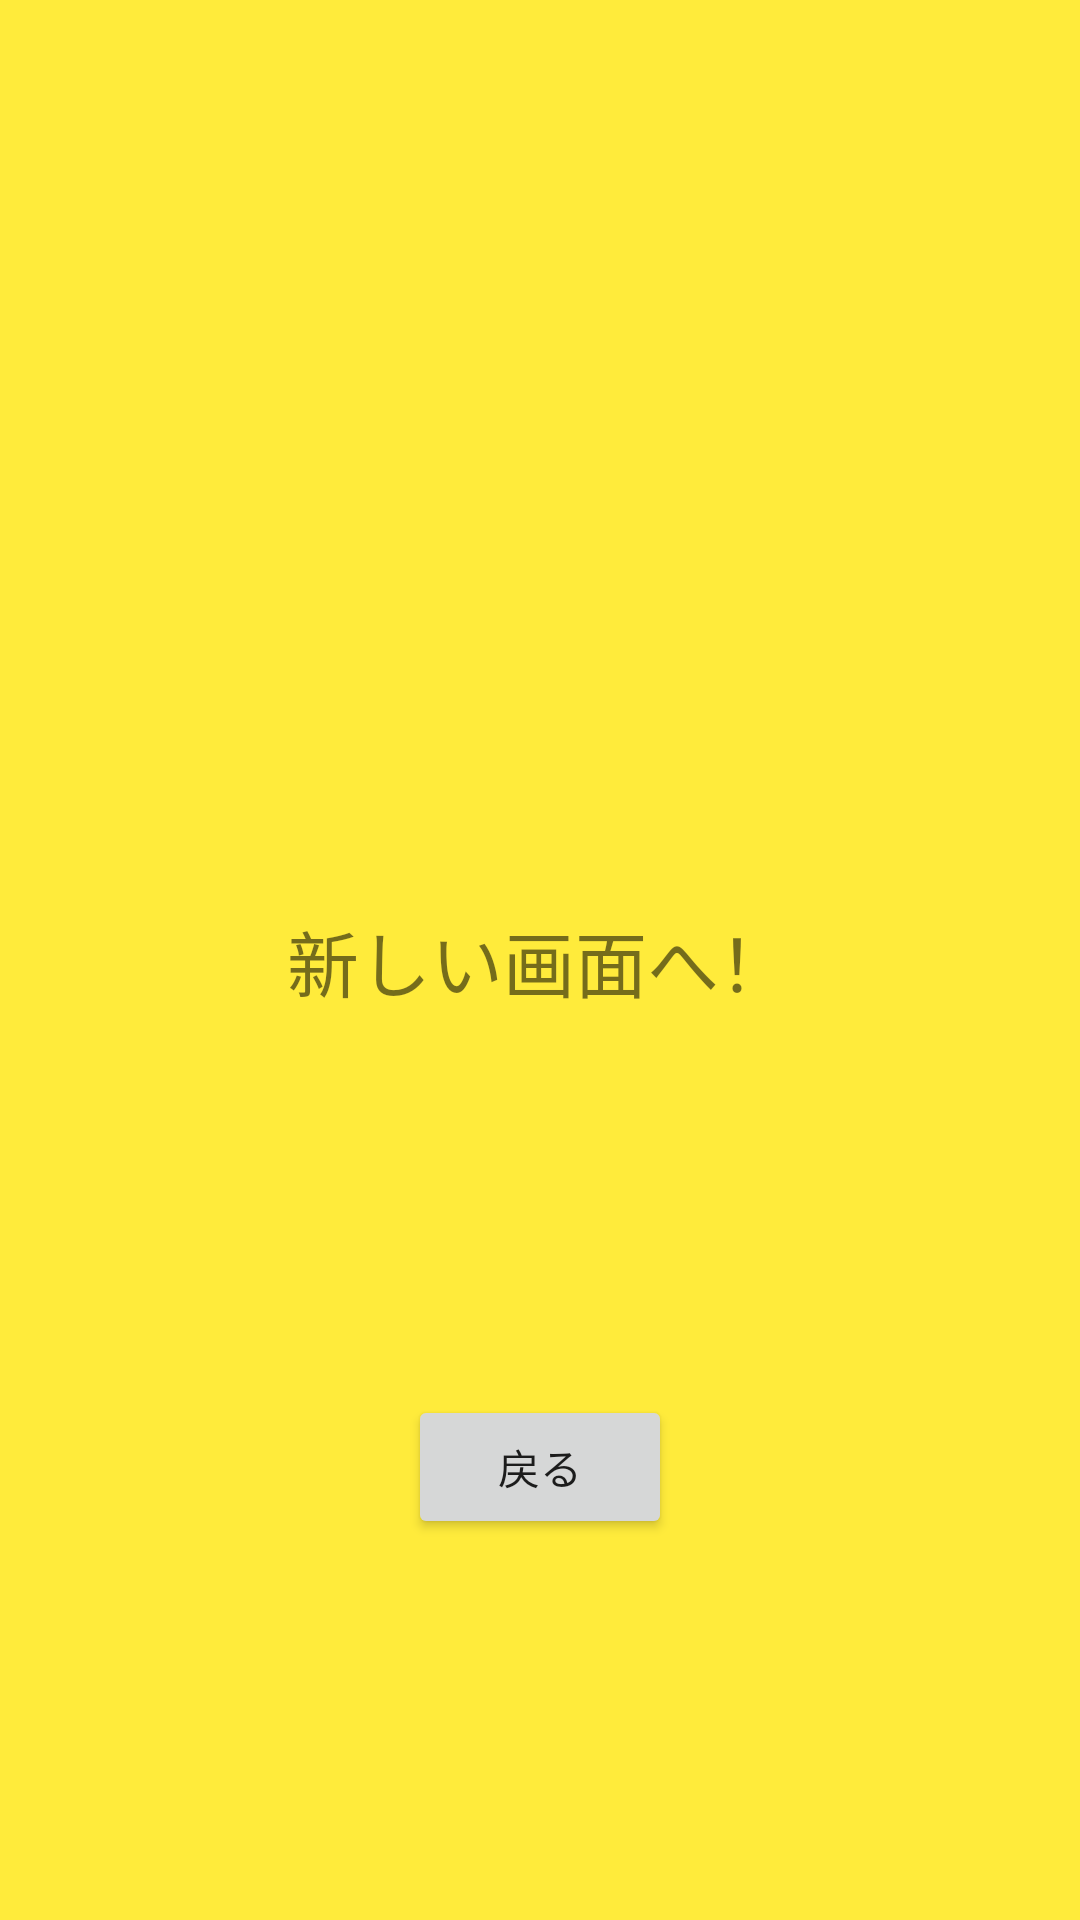

Android layout source for this screen:
<!-- AndroidManifest.xml: application theme Theme.TouchApp -->
<!-- res/layout/activity_second.xml -->
<?xml version="1.0" encoding="utf-8"?>
<androidx.constraintlayout.widget.ConstraintLayout xmlns:android="http://schemas.android.com/apk/res/android"
    xmlns:app="http://schemas.android.com/apk/res-auto"
    xmlns:tools="http://schemas.android.com/tools"
    android:layout_width="match_parent"
    android:layout_height="match_parent"
    android:background="#FFEB3B"
    tools:context=".SecondActivity">


    <TextView
        android:id="@+id/ntv"
        android:layout_width="wrap_content"
        android:layout_height="wrap_content"
        android:text="新しい画面へ！"
        android:textSize="24sp"
        app:layout_constraintBottom_toBottomOf="parent"
        app:layout_constraintEnd_toEndOf="parent"
        app:layout_constraintHorizontal_bias="0.498"
        app:layout_constraintStart_toStartOf="parent"
        app:layout_constraintTop_toTopOf="parent" />

    <Button
        android:id="@+id/btnBack"
        android:layout_width="wrap_content"
        android:layout_height="wrap_content"
        android:text="戻る"
        app:layout_constraintBottom_toBottomOf="parent"
        app:layout_constraintEnd_toEndOf="parent"
        app:layout_constraintStart_toStartOf="parent"
        app:layout_constraintTop_toBottomOf="@+id/ntv" />
</androidx.constraintlayout.widget.ConstraintLayout>
<!-- resources referenced by this layout -->
<resources>
  <style name="Theme.TouchApp" parent="Theme.MaterialComponents.DayNight.DarkActionBar">
          
          <item name="colorPrimary">@color/purple_500</item>
          <item name="colorPrimaryVariant">@color/purple_700</item>
          <item name="colorOnPrimary">@color/white</item>
          
          <item name="colorSecondary">@color/teal_200</item>
          <item name="colorSecondaryVariant">@color/teal_700</item>
          <item name="colorOnSecondary">@color/black</item>
          
          <item name="android:statusBarColor" tools:targetApi="l">?attr/colorPrimaryVariant</item>
          
      </style>
  <!-- not gathered from this repository: default colours our renderer supplied (Android Studio template values) -->
  <color name="purple_500">#FF6200EE</color>
  <color name="purple_700">#FF3700B3</color>
  <color name="teal_200">#FF03DAC5</color>
  <color name="teal_700">#FF018786</color>
  <color name="black">#FF000000</color>
  <color name="white">#FFFFFFFF</color>
</resources>
